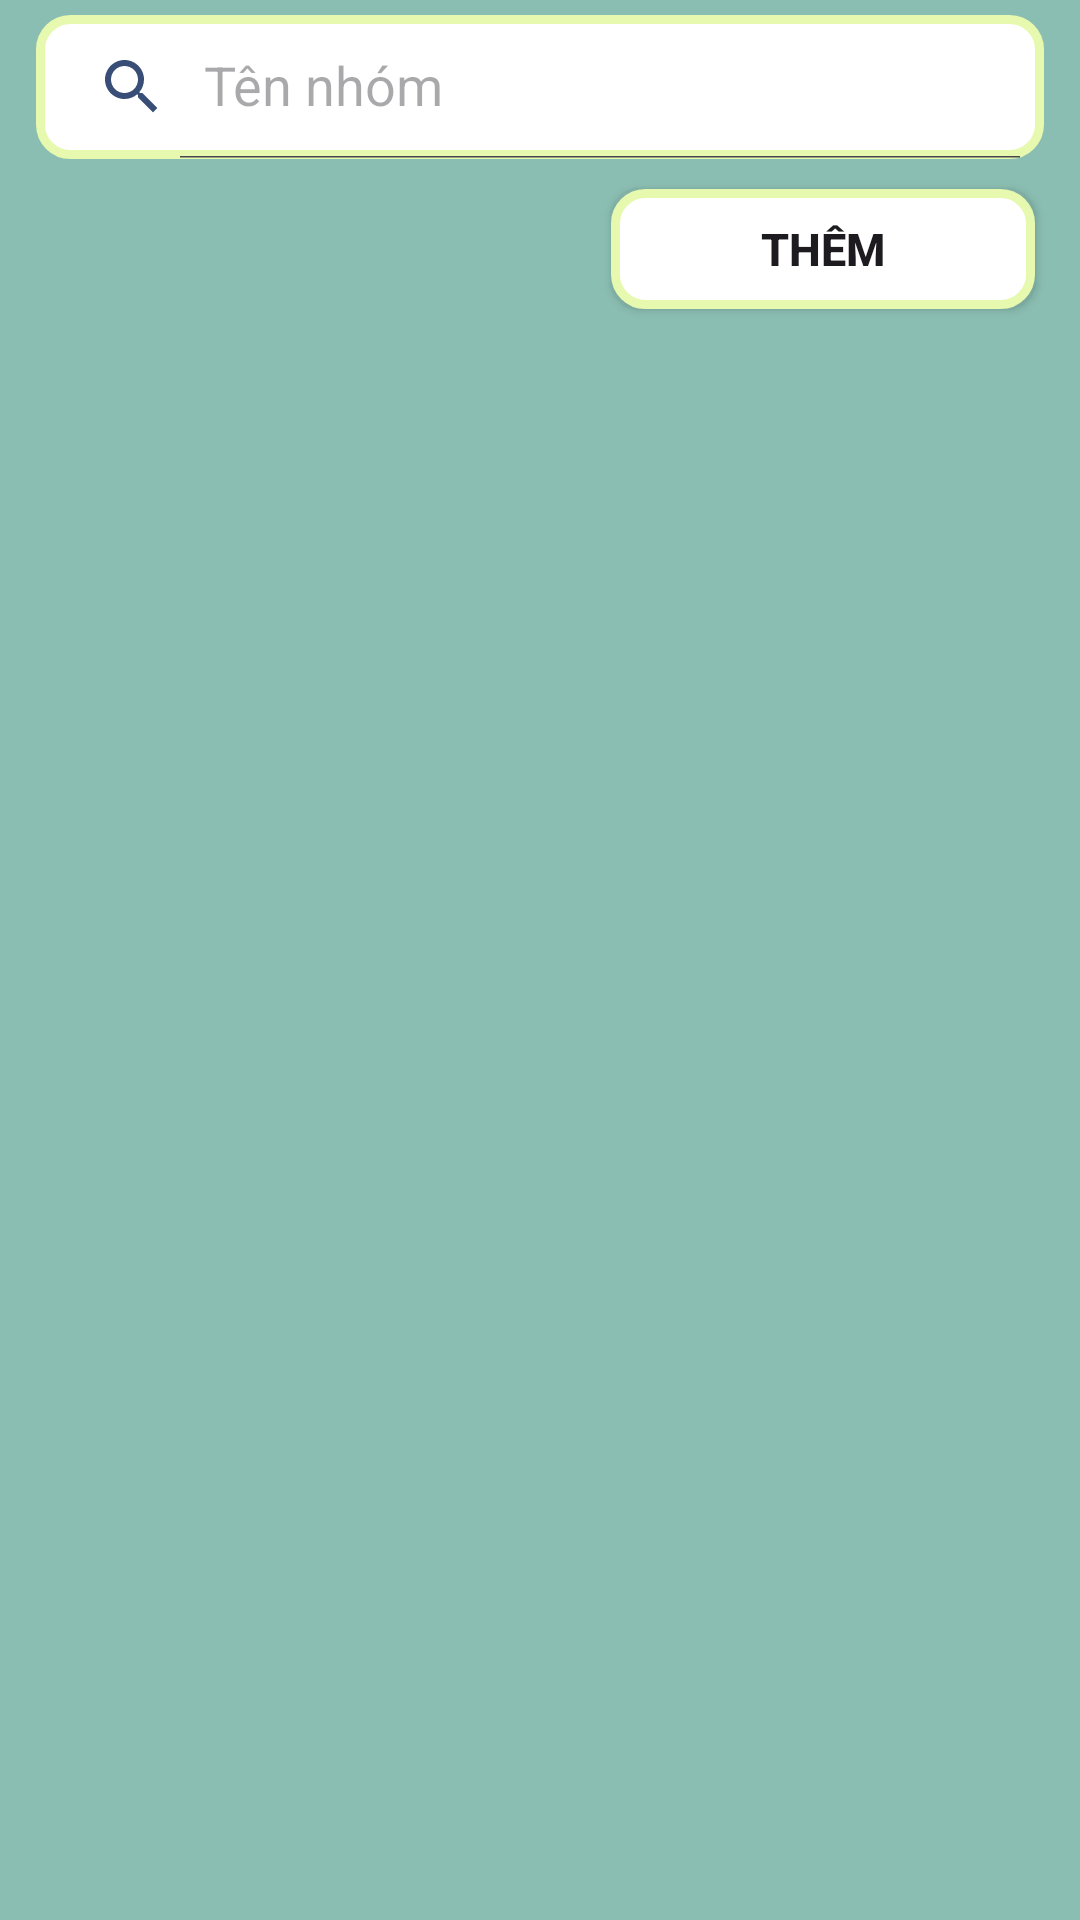

Write the Android layout XML for this screen, with the resource values it uses.
<!-- AndroidManifest.xml: application theme Theme.App_quanly_danhbadienthoai -->
<!-- res/layout/fragment_group.xml -->
<?xml version="1.0" encoding="utf-8"?>
<RelativeLayout xmlns:android="http://schemas.android.com/apk/res/android"
    xmlns:tools="http://schemas.android.com/tools"
    android:layout_width="match_parent"
    android:layout_height="match_parent"
    xmlns:app="http://schemas.android.com/apk/res-auto"
    android:background="@color/Cambridge"
    tools:context=".ui.GroupFragment">

    <androidx.appcompat.widget.SearchView
        android:id="@+id/searchGroup"
        android:layout_width="match_parent"
        android:layout_height="wrap_content"
        android:layout_marginTop="5dp"
        android:layout_marginStart="12dp"
        android:layout_marginEnd="12dp"
        app:iconifiedByDefault="false"
        app:searchHintIcon="@null"
        app:queryHint="Tên nhóm"
        android:focusable="false"
        android:background="@drawable/custom_box"
        app:closeIcon="@drawable/baseline_clear_24"
        app:searchIcon="@drawable/baseline_search_24" />
    <Button
        android:id="@+id/btn_add_group"
        android:layout_width="wrap_content"
        android:layout_height="40dp"
        android:layout_below="@id/searchGroup"
        android:layout_alignParentEnd="true"
        android:layout_marginEnd="15dp"
        android:layout_marginTop="10dp"
        android:textStyle="bold"
        android:textSize="15dp"
        android:background="@drawable/custom_box"
        android:text="THÊM"
        android:paddingHorizontal="50dp"
        />
    <androidx.recyclerview.widget.RecyclerView
        android:id="@+id/recyView_Group"
        android:layout_width="match_parent"
        android:layout_height="match_parent"
        android:scrollbars="vertical"
        android:layout_marginTop="10dp"
        android:layout_below="@+id/btn_add_group"/>

</RelativeLayout>
<!-- resources referenced by this layout -->
<resources>
  <color name="Cambridge">#8bbeb2</color>
  <!-- drawable baseline_clear_24 (drawable) -->
  <vector xmlns:android="http://schemas.android.com/apk/res/android" android:height="24dp" android:tint="#384E77" android:viewportHeight="24" android:viewportWidth="24" android:width="24dp">
        
      <path android:fillColor="@android:color/white" android:pathData="M19,6.41L17.59,5 12,10.59 6.41,5 5,6.41 10.59,12 5,17.59 6.41,19 12,13.41 17.59,19 19,17.59 13.41,12z"/>
      
  </vector>
  <!-- drawable baseline_search_24 (drawable) -->
  <vector xmlns:android="http://schemas.android.com/apk/res/android" android:height="24dp" android:tint="#384E77" android:viewportHeight="24" android:viewportWidth="24" android:width="24dp">
        
      <path android:fillColor="@android:color/white" android:pathData="M15.5,14h-0.79l-0.28,-0.27C15.41,12.59 16,11.11 16,9.5 16,5.91 13.09,3 9.5,3S3,5.91 3,9.5 5.91,16 9.5,16c1.61,0 3.09,-0.59 4.23,-1.57l0.27,0.28v0.79l5,4.99L20.49,19l-4.99,-5zM9.5,14C7.01,14 5,11.99 5,9.5S7.01,5 9.5,5 14,7.01 14,9.5 11.99,14 9.5,14z"/>
      
  </vector>
  <!-- drawable custom_box (drawable) -->
  <?xml version="1.0" encoding="utf-8"?>
  <shape xmlns:android="http://schemas.android.com/apk/res/android"
      android:shape="rectangle">
      <solid android:color="@color/white"/>
      <stroke
          android:width="3dp"
          android:color="@color/Mindaro"/>
      <corners
          android:radius="10dp"/>
  
  </shape>
  <style name="Theme.App_quanly_danhbadienthoai" parent="Base.Theme.App_quanly_danhbadienthoai" />
  <color name="white">#FFFFFFFF</color>
  <color name="Mindaro">#E6F9AF</color>
  <style name="Base.Theme.App_quanly_danhbadienthoai" parent="Theme.Material3.DayNight.NoActionBar">
          
           <item name="colorPrimary">@color/YInMn_Blue</item>
      </style>
  <color name="YInMn_Blue">#384E77</color>
</resources>
